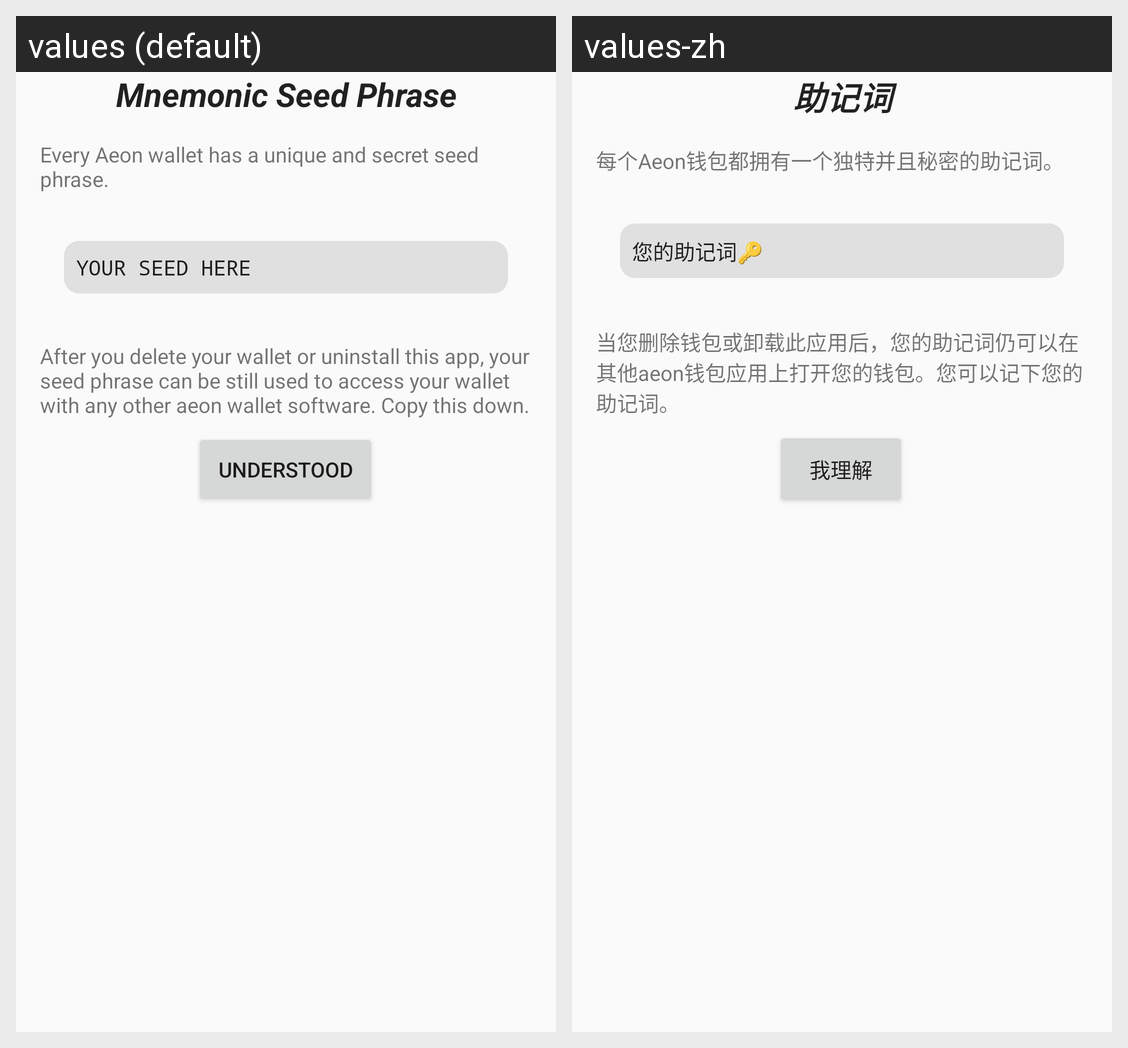

Strings drawn on this Android screen and how each of the app's shown locales translates them:
Android screen res/layout/fragment_new_wallet.xml rendered under 2 locales, left to right: values (default), values-zh. Device: Nexus 5 (rendered at 1080×1920; each locale shown at half size, 540×960, under a caption strip naming it); theme Theme.Aeonwallet.
Strings drawn on this screen, with the default value and each locale's value (text and hints the layout hard-codes, and strings that could not be matched under every locale, appear in the picture but are not listed):

text_seed_description
  values: Every Aeon wallet has a unique and secret seed phrase.
  values-zh: 每个Aeon钱包都拥有一个独特并且秘密的助记词。

text_seed_here
  values: YOUR SEED HERE
  values-zh: 您的助记词🔑

text_seed_reminder_2
  values: After you delete your wallet or uninstall this app, your seed phrase can be still used to access your wallet with any other aeon wallet software. Copy this down.
  values-zh: 当您删除钱包或卸载此应用后，您的助记词仍可以在其他aeon钱包应用上打开您的钱包。您可以记下您的助记词。

button_understood
  values: Understood
  values-zh: 我理解

title_mnemonic_seed_phrase
  values: Mnemonic Seed Phrase
  values-zh: 助记词
